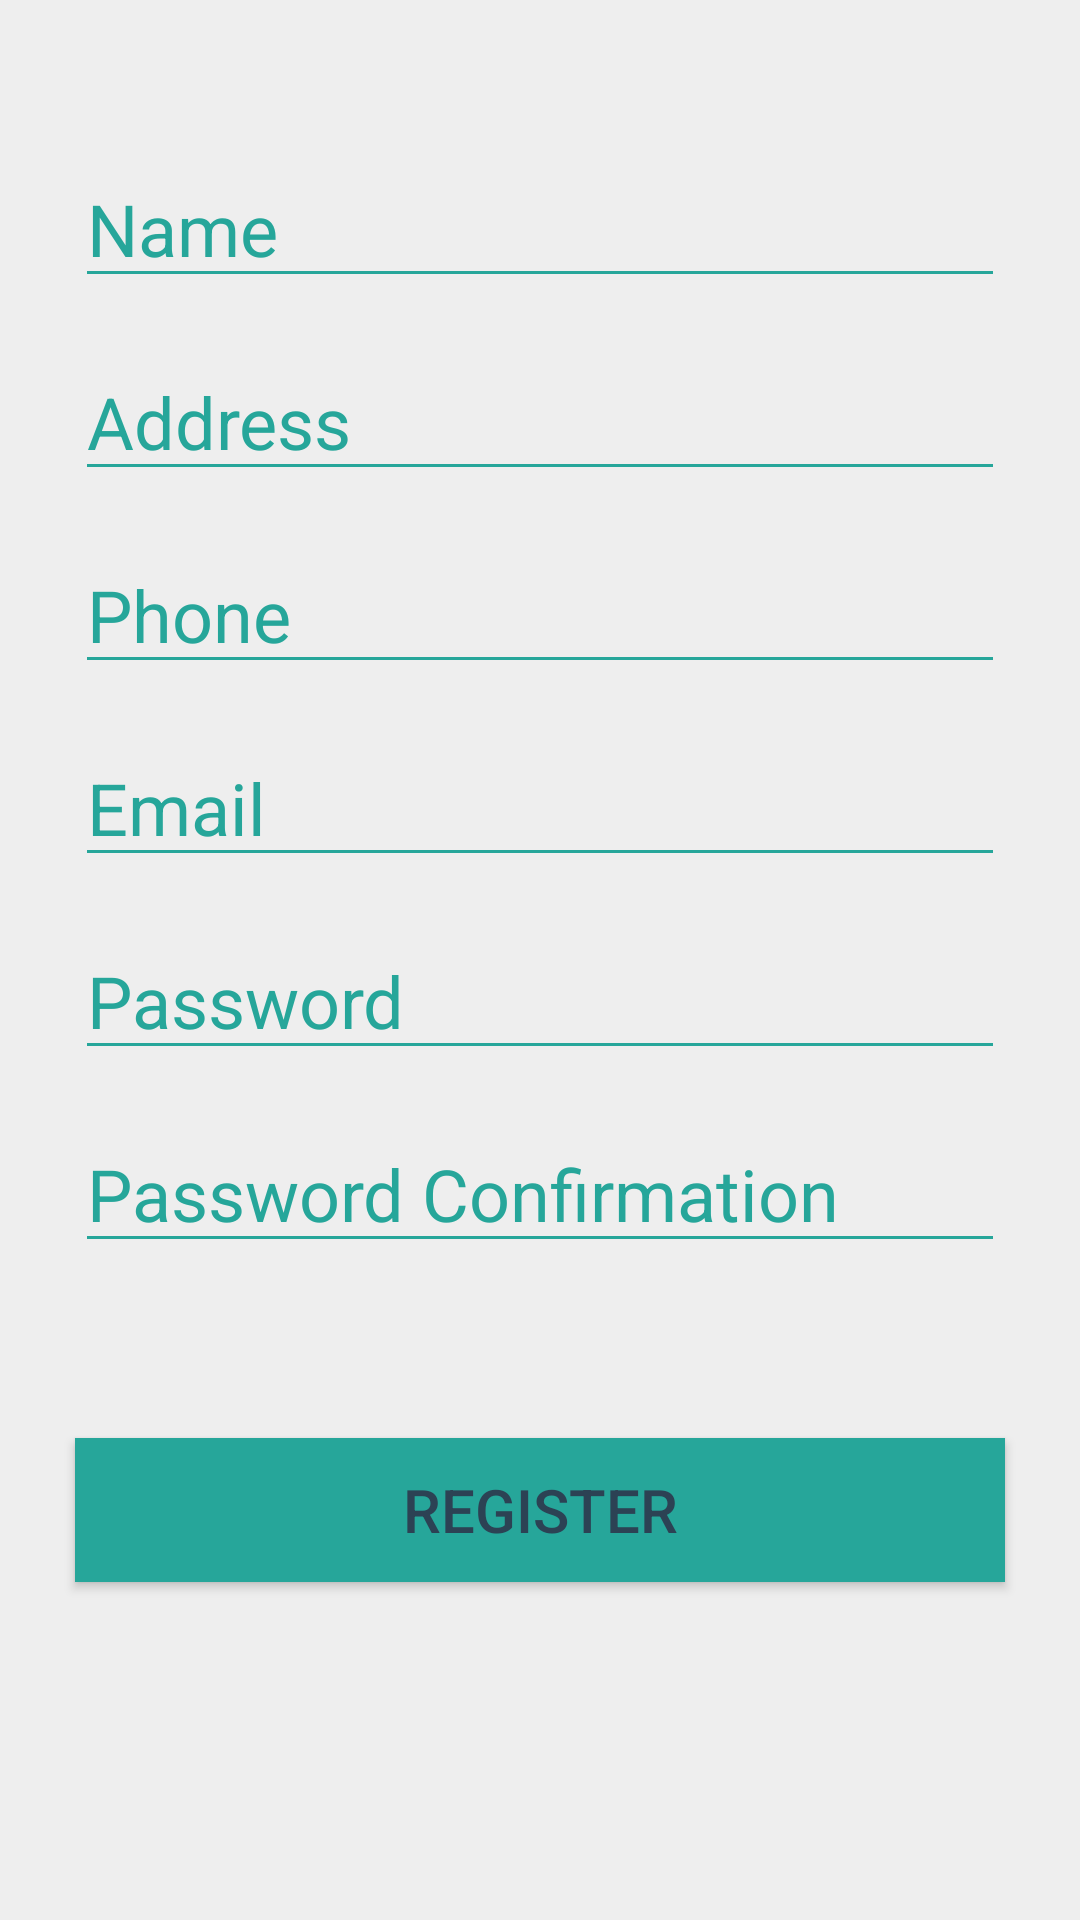

This screen was rendered from an Android layout file. Write that file and the resources it references.
<!-- AndroidManifest.xml: application theme AppTheme -->
<!-- res/layout/activity_register.xml -->
<?xml version="1.0" encoding="utf-8"?>
<android.support.constraint.ConstraintLayout xmlns:android="http://schemas.android.com/apk/res/android"
    xmlns:app="http://schemas.android.com/apk/res-auto"
    android:layout_width="match_parent"
    android:layout_height="match_parent"
    android:orientation="vertical">

    <android.support.design.widget.TextInputEditText
        android:id="@+id/name_reg"
        android:layout_width="match_parent"
        android:layout_height="wrap_content"
        android:layout_marginStart="25dp"
        android:layout_marginTop="50dp"
        android:layout_marginEnd="25dp"
        android:layout_marginBottom="15dp"
        android:backgroundTint="@color/colorPrimary"
        android:hint="@string/name"
        android:inputType="text"
        android:shadowColor="@color/colorPrimaryDark"
        android:textColor="@color/colorPrimary"
        android:textColorHighlight="@color/colorPrimaryDark"
        android:textColorHint="@color/colorPrimary"
        android:textSize="24dp"
        app:layout_constraintEnd_toEndOf="parent"
        app:layout_constraintTop_toTopOf="parent" />

    <android.support.design.widget.TextInputEditText
        android:id="@+id/address_reg"
        android:layout_width="match_parent"
        android:layout_height="wrap_content"
        android:layout_marginStart="25dp"
        android:layout_marginTop="15dp"
        android:layout_marginEnd="25dp"
        android:layout_marginBottom="15dp"
        android:backgroundTint="@color/colorPrimary"
        android:hint="@string/address"
        android:inputType="textPostalAddress"
        android:shadowColor="@color/colorPrimaryDark"
        android:textColor="@color/colorPrimary"
        android:textColorHighlight="@color/colorPrimaryDark"
        android:textColorHint="@color/colorPrimary"
        android:textSize="24dp"
        app:layout_constraintEnd_toEndOf="parent"
        app:layout_constraintTop_toBottomOf="@+id/name_reg"/>

    <android.support.design.widget.TextInputEditText
        android:id="@+id/phone_reg"
        android:layout_width="match_parent"
        android:layout_height="wrap_content"
        android:layout_marginStart="25dp"
        android:layout_marginTop="15dp"
        android:layout_marginEnd="25dp"
        android:layout_marginBottom="15dp"
        android:backgroundTint="@color/colorPrimary"
        android:hint="@string/phone"
        android:inputType="phone"
        android:shadowColor="@color/colorPrimaryDark"
        android:textColor="@color/colorPrimary"
        android:textColorHighlight="@color/colorPrimaryDark"
        android:textColorHint="@color/colorPrimary"
        android:textSize="24dp"
        app:layout_constraintEnd_toEndOf="parent"
        app:layout_constraintTop_toBottomOf="@+id/address_reg" />

    <android.support.design.widget.TextInputEditText
        android:id="@+id/email_reg"
        android:layout_width="match_parent"
        android:layout_height="wrap_content"
        android:layout_marginStart="25dp"
        android:layout_marginTop="15dp"
        android:layout_marginEnd="25dp"
        android:layout_marginBottom="15dp"
        android:backgroundTint="@color/colorPrimary"
        android:hint="@string/email"
        android:inputType="textEmailAddress"
        android:shadowColor="@color/colorPrimaryDark"
        android:textColor="@color/colorPrimary"
        android:textColorHighlight="@color/colorPrimaryDark"
        android:textColorHint="@color/colorPrimary"
        android:textSize="24dp"
        app:layout_constraintEnd_toEndOf="parent"
        app:layout_constraintTop_toBottomOf="@+id/phone_reg"/>

    <android.support.design.widget.TextInputEditText
        android:id="@+id/password_reg"
        android:layout_width="match_parent"
        android:layout_height="wrap_content"
        android:layout_marginStart="25dp"
        android:layout_marginTop="15dp"
        android:layout_marginEnd="25dp"
        android:layout_marginBottom="15dp"
        android:backgroundTint="@color/colorPrimary"
        android:hint="@string/password"
        android:inputType="textPassword"
        android:shadowColor="@color/colorPrimaryDark"
        android:textColor="@color/colorPrimary"
        android:textColorHighlight="@color/colorPrimaryDark"
        android:textColorHint="@color/colorPrimary"
        android:textSize="24dp"
        app:layout_constraintEnd_toEndOf="parent"
        app:layout_constraintTop_toBottomOf="@+id/email_reg" />

    <android.support.design.widget.TextInputEditText
        android:id="@+id/password_confirm_reg"
        android:layout_width="match_parent"
        android:layout_height="wrap_content"
        android:layout_marginStart="25dp"
        android:layout_marginTop="15dp"
        android:layout_marginEnd="25dp"
        android:layout_marginBottom="15dp"
        android:backgroundTint="@color/colorPrimary"
        android:hint="@string/password_conf"
        android:inputType="textPassword"
        android:shadowColor="@color/colorPrimaryDark"
        android:textColor="@color/colorPrimary"
        android:textColorHighlight="@color/colorPrimaryDark"
        android:textColorHint="@color/colorPrimary"
        android:textSize="24dp"
        app:layout_constraintEnd_toEndOf="parent"
        app:layout_constraintTop_toBottomOf="@+id/password_reg" />

    <Button
        android:id="@+id/create"
        android:layout_width="match_parent"
        android:layout_height="wrap_content"
        android:layout_marginStart="25dp"
        android:layout_marginTop="15dp"
        android:layout_marginEnd="25dp"
        android:layout_marginBottom="5dp"
        android:background="@color/colorPrimary"
        android:shadowColor="@color/colorPrimaryDark"
        android:text="@string/register_user"
        android:textColor="@color/colorPrimaryDark"
        android:textSize="20dp"
        app:layout_constraintBottom_toBottomOf="parent"
        app:layout_constraintEnd_toEndOf="parent"
        app:layout_constraintTop_toBottomOf="@+id/password_reg" />
</android.support.constraint.ConstraintLayout>
<!-- resources referenced by this layout -->
<resources>
  <color name="colorPrimary">#26A69A</color>
  <color name="colorPrimaryDark">#2C4254</color>
  <string name="address">Address</string>
  <string name="email">Email</string>
  <string name="name">Name</string>
  <string name="password">Password</string>
  <string name="password_conf">Password Confirmation</string>
  <string name="phone">Phone</string>
  <string name="register_user">Register</string>
  <style name="AppTheme" parent="Theme.AppCompat.Light.DarkActionBar">
          
          <item name="colorPrimary">@color/colorPrimary</item>
          <item name="colorPrimaryDark">@color/colorPrimaryDark</item>
          <item name="colorAccent">@color/colorAccent</item>
          <item name="android:colorBackground">@color/colorBackground</item>
      </style>
  <color name="colorAccent">#EE5648</color>
  <color name="colorBackground">#EEE</color>
</resources>
